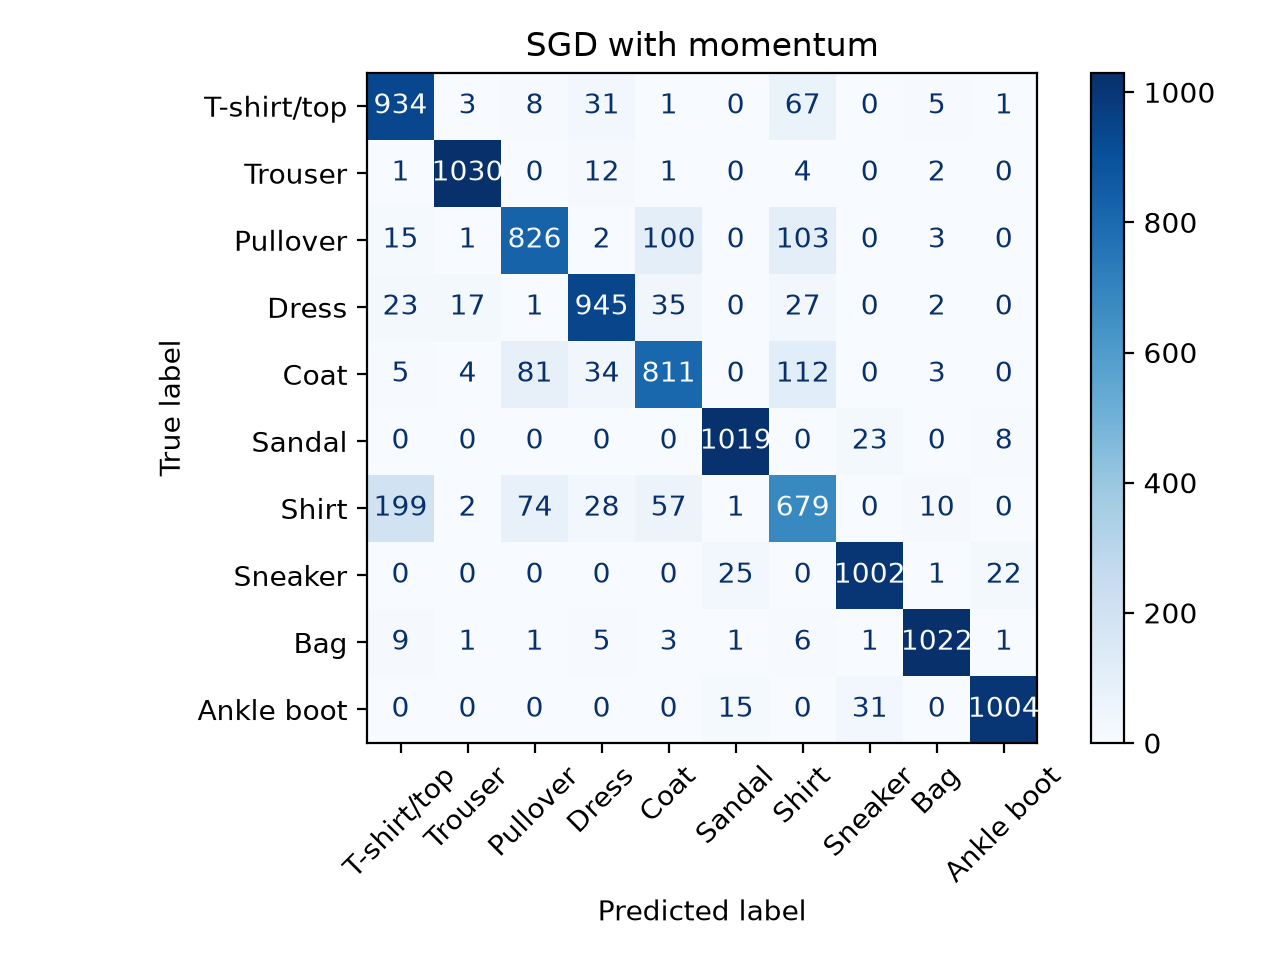

Values plotted in this chart, from the file beside it:
, T-shirt/top, Trouser, Pullover, Dress, Coat, Sandal, Shirt, Sneaker, Bag, Ankle boot
T-shirt/top, 934, 3, 8, 31, 1, 0, 67, 0, 5, 1
Trouser, 1, 1030, 0, 12, 1, 0, 4, 0, 2, 0
Pullover, 15, 1, 826, 2, 100, 0, 103, 0, 3, 0
Dress, 23, 17, 1, 945, 35, 0, 27, 0, 2, 0
Coat, 5, 4, 81, 34, 811, 0, 112, 0, 3, 0
Sandal, 0, 0, 0, 0, 0, 1019, 0, 23, 0, 8
Shirt, 199, 2, 74, 28, 57, 1, 679, 0, 10, 0
Sneaker, 0, 0, 0, 0, 0, 25, 0, 1002, 1, 22
Bag, 9, 1, 1, 5, 3, 1, 6, 1, 1022, 1
Ankle boot, 0, 0, 0, 0, 0, 15, 0, 31, 0, 1004
